Image classification data set "Recommendation" (laslas123/Recommendation on GitHub). Class labels (16): baby onesie, coat, dress, dungarees, hoodie, jeans, pants, shirt, shorts, skirt, strap dress, suit set, sweater, t-shirt, vest, wedding dress.

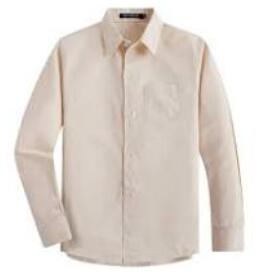
Label: shirt

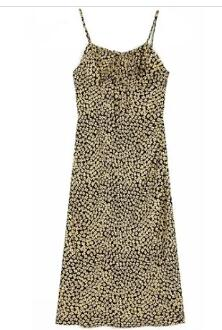
Label: strap dress

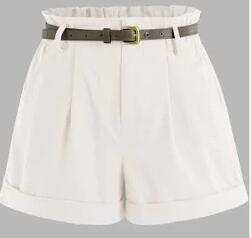
Label: shorts

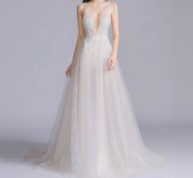
Label: wedding dress

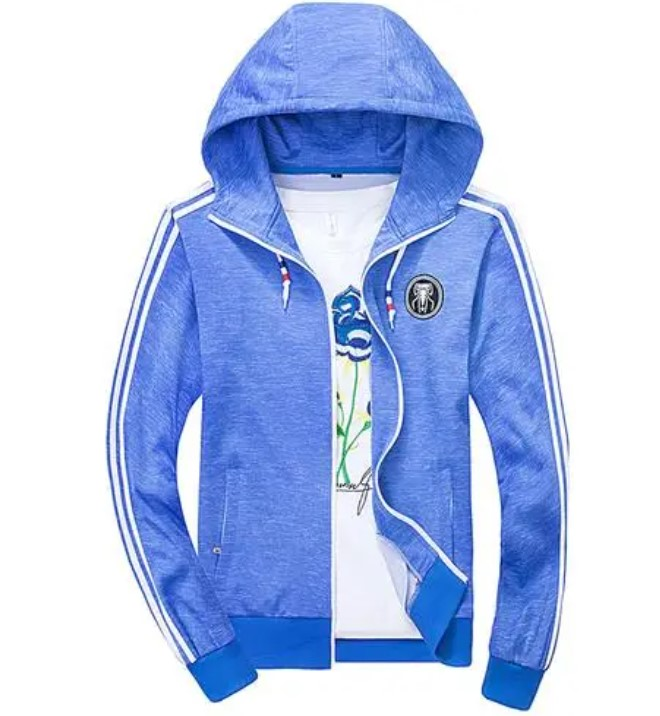
Label: hoodie

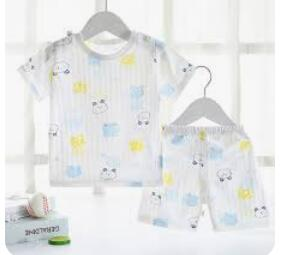
Label: suit set
